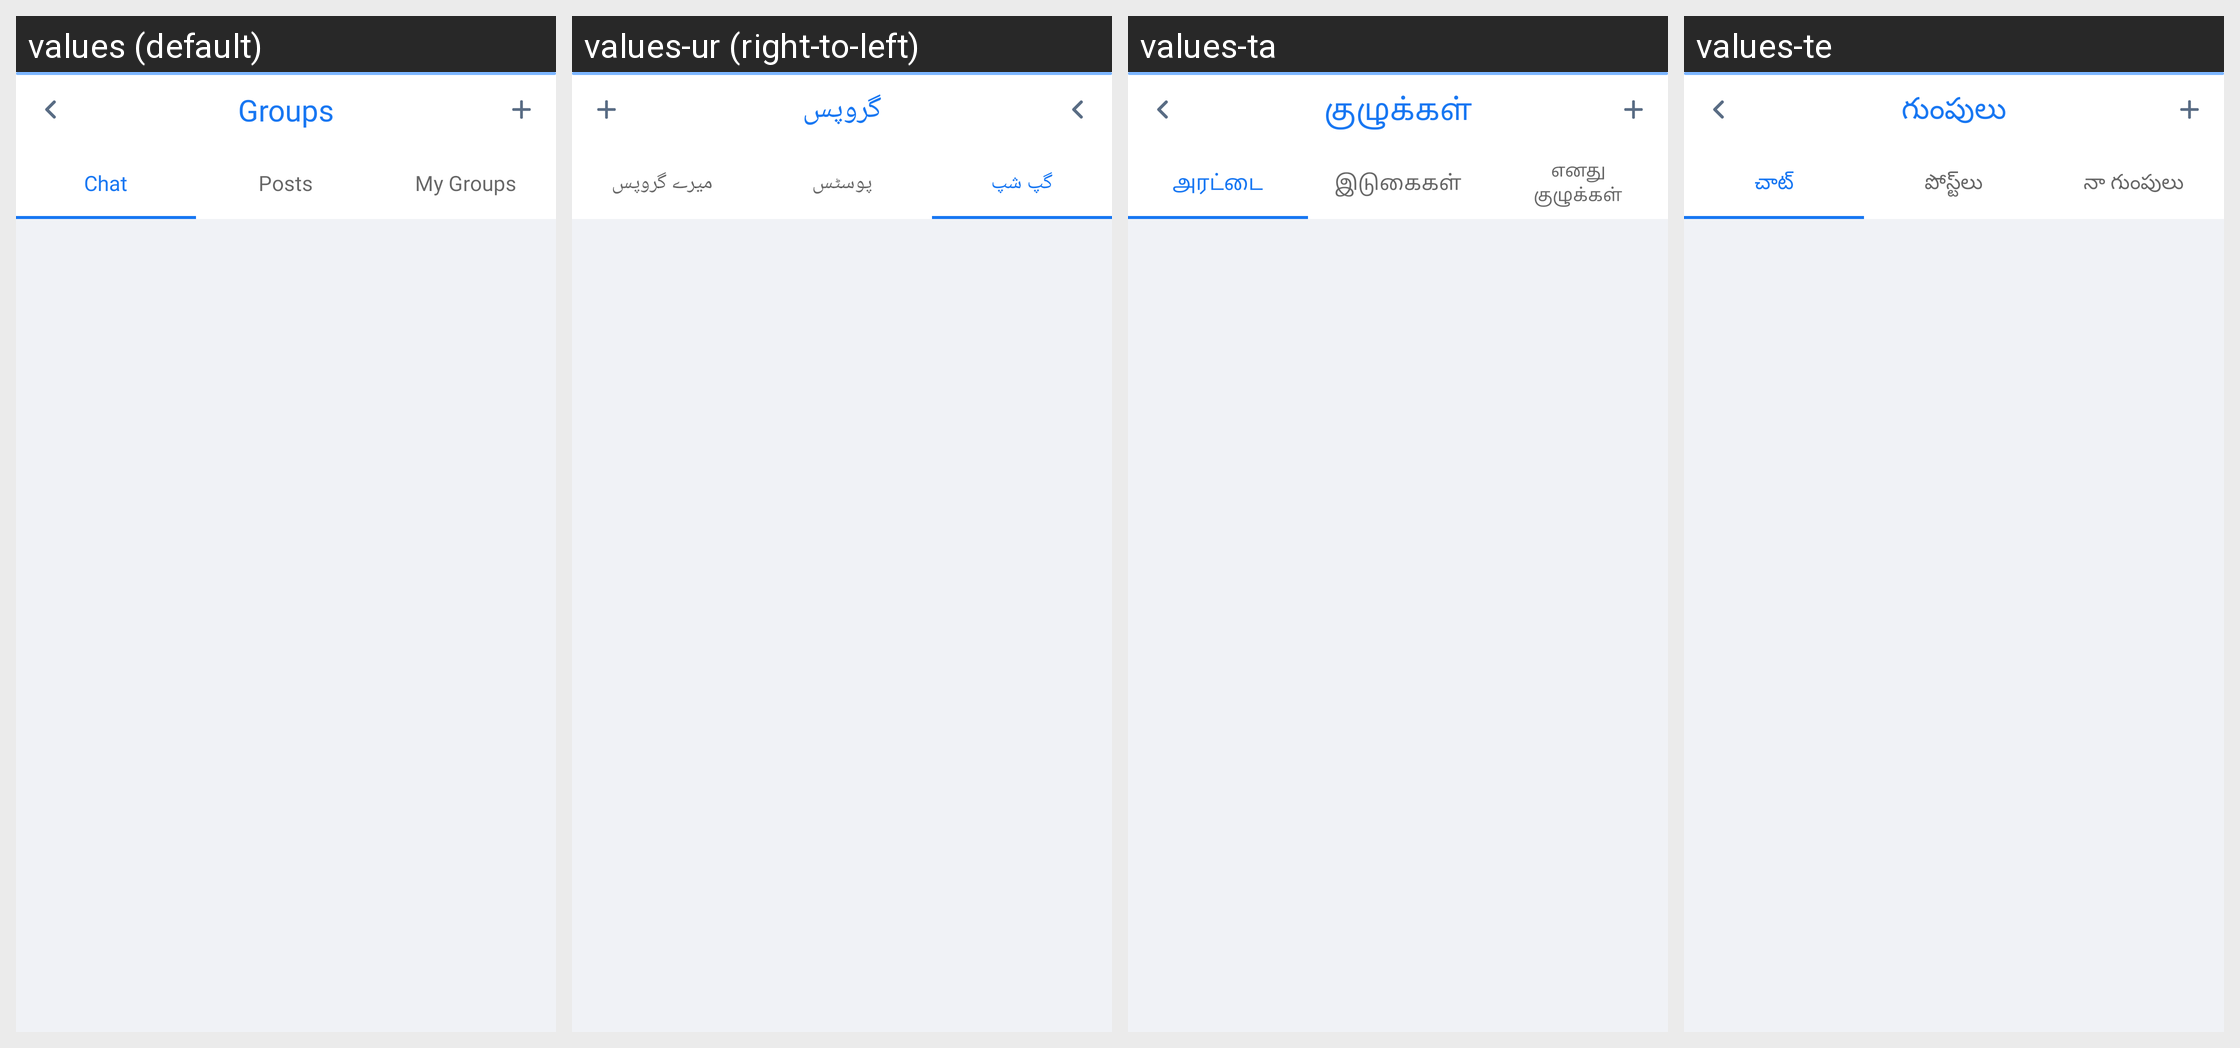

This grid shows one Android layout under several languages. Give, for every string resource on the screen, its name, the default text and each shown locale's text.
Android screen res/layout/activity_group_fragment.xml rendered under 4 locales, left to right: values (default), values-ur (right-to-left), values-ta, values-te. Device: Nexus 5 (rendered at 1080×1920; each locale shown at half size, 540×960, under a caption strip naming it); theme AppTheme.
Other locales in the repository, not shown: values-am, values-ar, values-bn, values-de, values-es, values-fr, values-ha, values-hi, values-ig, values-it, values-ja, values-ko, values-mr, values-nl, values-om, values-pt, values-ru, values-sn, values-sw, values-tr, values-vi, values-yo, values-zh, values-zu.
Strings drawn on this screen, with the default value and each locale's value (text and hints the layout hard-codes, and strings that could not be matched under every locale, appear in the picture but are not listed):

groups
  values: Groups
  values-ur: گروپس
  values-ta: குழுக்கள்
  values-te: గుంపులు

chat
  values: Chat
  values-ur: گپ شپ
  values-ta: அரட்டை
  values-te: చాట్

posts
  values: Posts
  values-ur: پوسٹس
  values-ta: இடுகைகள்
  values-te: పోస్ట్‌లు

my_groups
  values: My Groups
  values-ur: میرے گروپس
  values-ta: எனது குழுக்கள்
  values-te: నా గుంపులు
